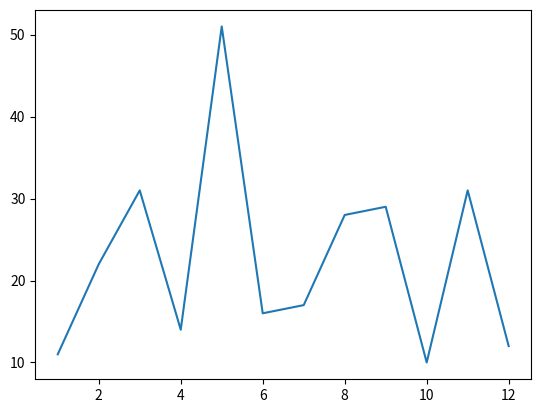

The script that saved this image:

import matplotlib.pyplot as plt
import numpy as np

days =  np.array([1,2,3,4,5,6,7,8,9,10,11,12])
prices = np.array([11,22,31,14,51,16,17,28,29,10,31,12])
plt.plot(days, prices)
plt.show()